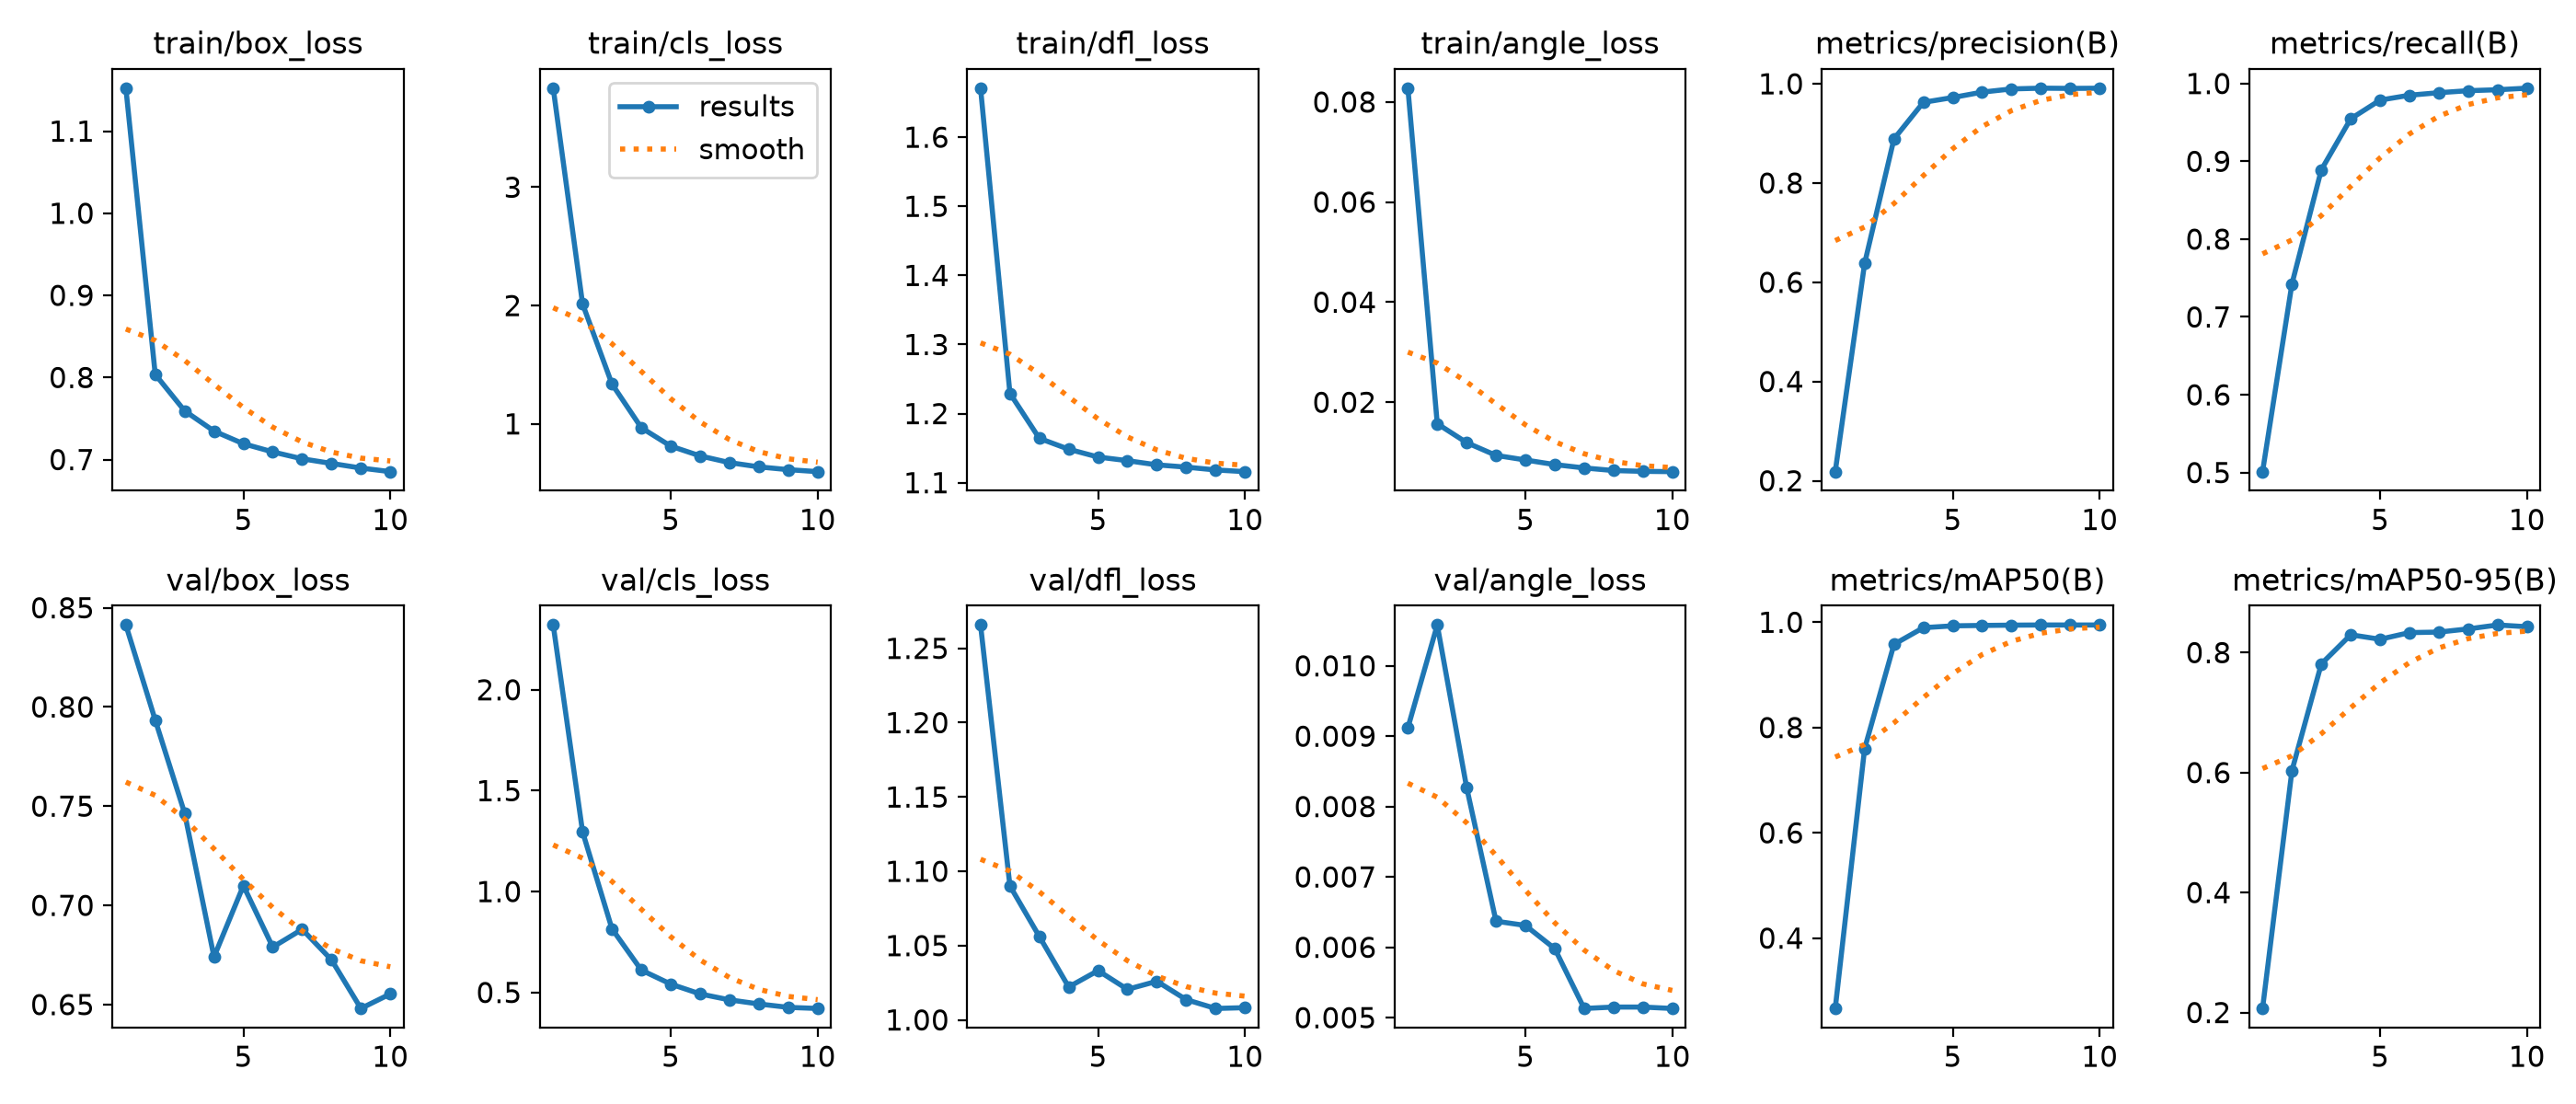

Values plotted in this chart, from the file beside it:
epoch, time, train/box_loss, train/cls_loss, train/dfl_loss, train/angle_loss, metrics/precision(B), metrics/recall(B), metrics/mAP50(B), metrics/mAP50-95(B), val/box_loss, val/cls_loss, val/dfl_loss, val/angle_loss, lr/pg0, lr/pg1, lr/pg2
1, 296.4, 1.152, 3.837, 1.671, 0.08276, 0.2183, 0.5012, 0.2663, 0.2067, 0.8413, 2.321, 1.266, 0.00912, 5.96442e-05, 5.96442e-05, 5.96442e-05
2, 577.9, 0.8037, 2.013, 1.229, 0.01571, 0.6377, 0.7425, 0.7598, 0.6033, 0.7934, 1.296, 1.09, 0.01058, 0.0001075, 0.0001075, 0.0001075
3, 874.8, 0.7593, 1.337, 1.164, 0.01193, 0.8889, 0.8891, 0.958, 0.7811, 0.7465, 0.8153, 1.056, 0.00827, 0.0001435, 0.0001435, 0.0001435
4, 1165, 0.7347, 0.9669, 1.148, 0.00938, 0.9626, 0.9546, 0.9896, 0.8297, 0.674, 0.6107, 1.022, 0.00637, 0.0001258, 0.0001258, 0.0001258
5, 1455, 0.7193, 0.8117, 1.137, 0.00846, 0.9723, 0.9787, 0.9931, 0.8222, 0.7099, 0.5414, 1.033, 0.00631, 0.0001081, 0.0001081, 0.0001081
6, 1745, 0.7093, 0.729, 1.132, 0.00754, 0.9831, 0.9849, 0.9939, 0.8333, 0.679, 0.4926, 1.021, 0.00598, 9.0395e-05, 9.0395e-05, 9.0395e-05
7, 2036, 0.7009, 0.6722, 1.126, 0.00687, 0.9896, 0.9882, 0.9944, 0.8342, 0.6879, 0.4632, 1.026, 0.00513, 7.2674e-05, 7.2674e-05, 7.2674e-05
8, 2328, 0.6953, 0.6363, 1.123, 0.00635, 0.9911, 0.9907, 0.9947, 0.8395, 0.6725, 0.4428, 1.014, 0.00515, 5.4953e-05, 5.4953e-05, 5.4953e-05
9, 2617, 0.6897, 0.6127, 1.118, 0.00619, 0.9906, 0.992, 0.9947, 0.846, 0.648, 0.426, 1.008, 0.00515, 3.7232e-05, 3.7232e-05, 3.7232e-05
10, 2907, 0.6853, 0.5959, 1.116, 0.00613, 0.991, 0.994, 0.9947, 0.8431, 0.6553, 0.4205, 1.008, 0.00513, 1.9511e-05, 1.9511e-05, 1.9511e-05
